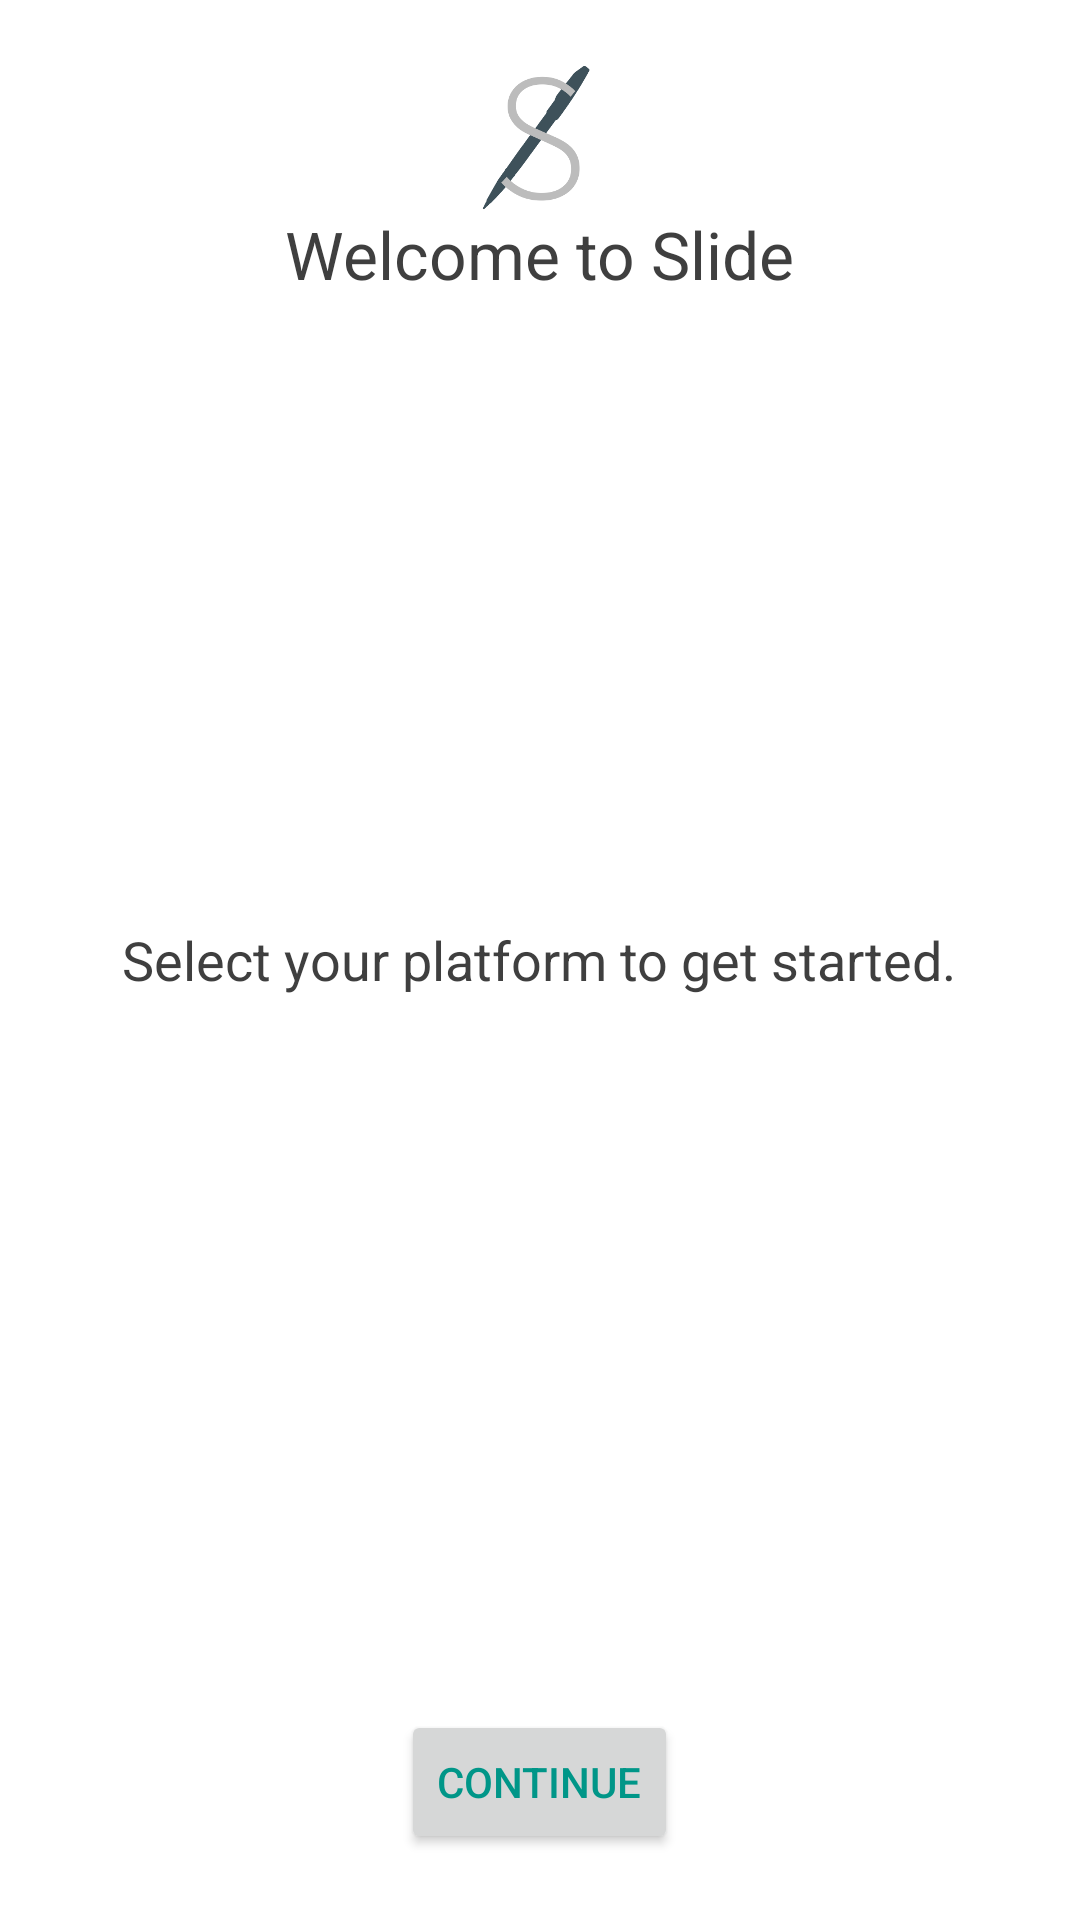

Layout XML and referenced resources for this Android screen:
<!-- AndroidManifest.xml: activity theme Awesome -->
<!-- res/layout/activity_welcome.xml -->
<?xml version="1.0" encoding="utf-8"?>

<RelativeLayout xmlns:android="http://schemas.android.com/apk/res/android"
    android:layout_width="match_parent"
    android:layout_height="match_parent"
    android:gravity="center"
    android:background="#ffffff">

    <ImageView
        android:id="@+id/imageView1"
        android:layout_width="wrap_content"
        android:layout_height="wrap_content"
        android:layout_alignParentTop="true"
        android:layout_marginTop="22dp"
        android:layout_centerHorizontal="true"
        android:src="@drawable/ic_launcher" />

    <TextView
        android:id="@+id/txtWelc1"
        android:layout_width="wrap_content"
        android:layout_height="wrap_content"
        android:layout_below="@+id/imageView1"
        android:layout_centerHorizontal="true"
        android:textColor="#3f3f3f"
        android:text="Welcome to Slide"
        android:textAppearance="?android:attr/textAppearanceLarge" />

    <TextView
        android:id="@+id/nlblPort"
        android:layout_width="wrap_content"
        android:layout_height="wrap_content"
        android:layout_centerHorizontal="true"
        android:layout_centerVertical="true"
        android:gravity="center"
        android:text="Select your platform to get started."
        android:textAppearance="?android:attr/textAppearanceMedium"
        android:textColor="#3f3f3f" />

    <Button
        android:id="@+id/contButton"
        android:layout_width="wrap_content"
        android:layout_height="wrap_content"
        android:layout_alignParentBottom="true"
        android:layout_marginBottom="22dp"
        android:layout_centerHorizontal="true"
        android:text="CONTINUE"
        android:textColor="@color/colorAccent" />

</RelativeLayout>
<!-- resources referenced by this layout -->
<resources>
  <color name="colorAccent">#009688</color>
  <!-- drawable ic_launcher: png bitmap (drawable-hdpi, 2537 bytes) -->
  <style name="Awesome" parent="Theme.AppCompat.Light.DarkActionBar">
          
          <item name="colorPrimary">@color/colorPrimary</item>
          <item name="colorPrimaryDark">@color/colorPrimaryDark</item>
          <item name="colorAccent">@color/colorAccent</item>
      </style>
  <color name="colorPrimary">#607d8b</color>
  <color name="colorPrimaryDark">#455a64</color>
</resources>
